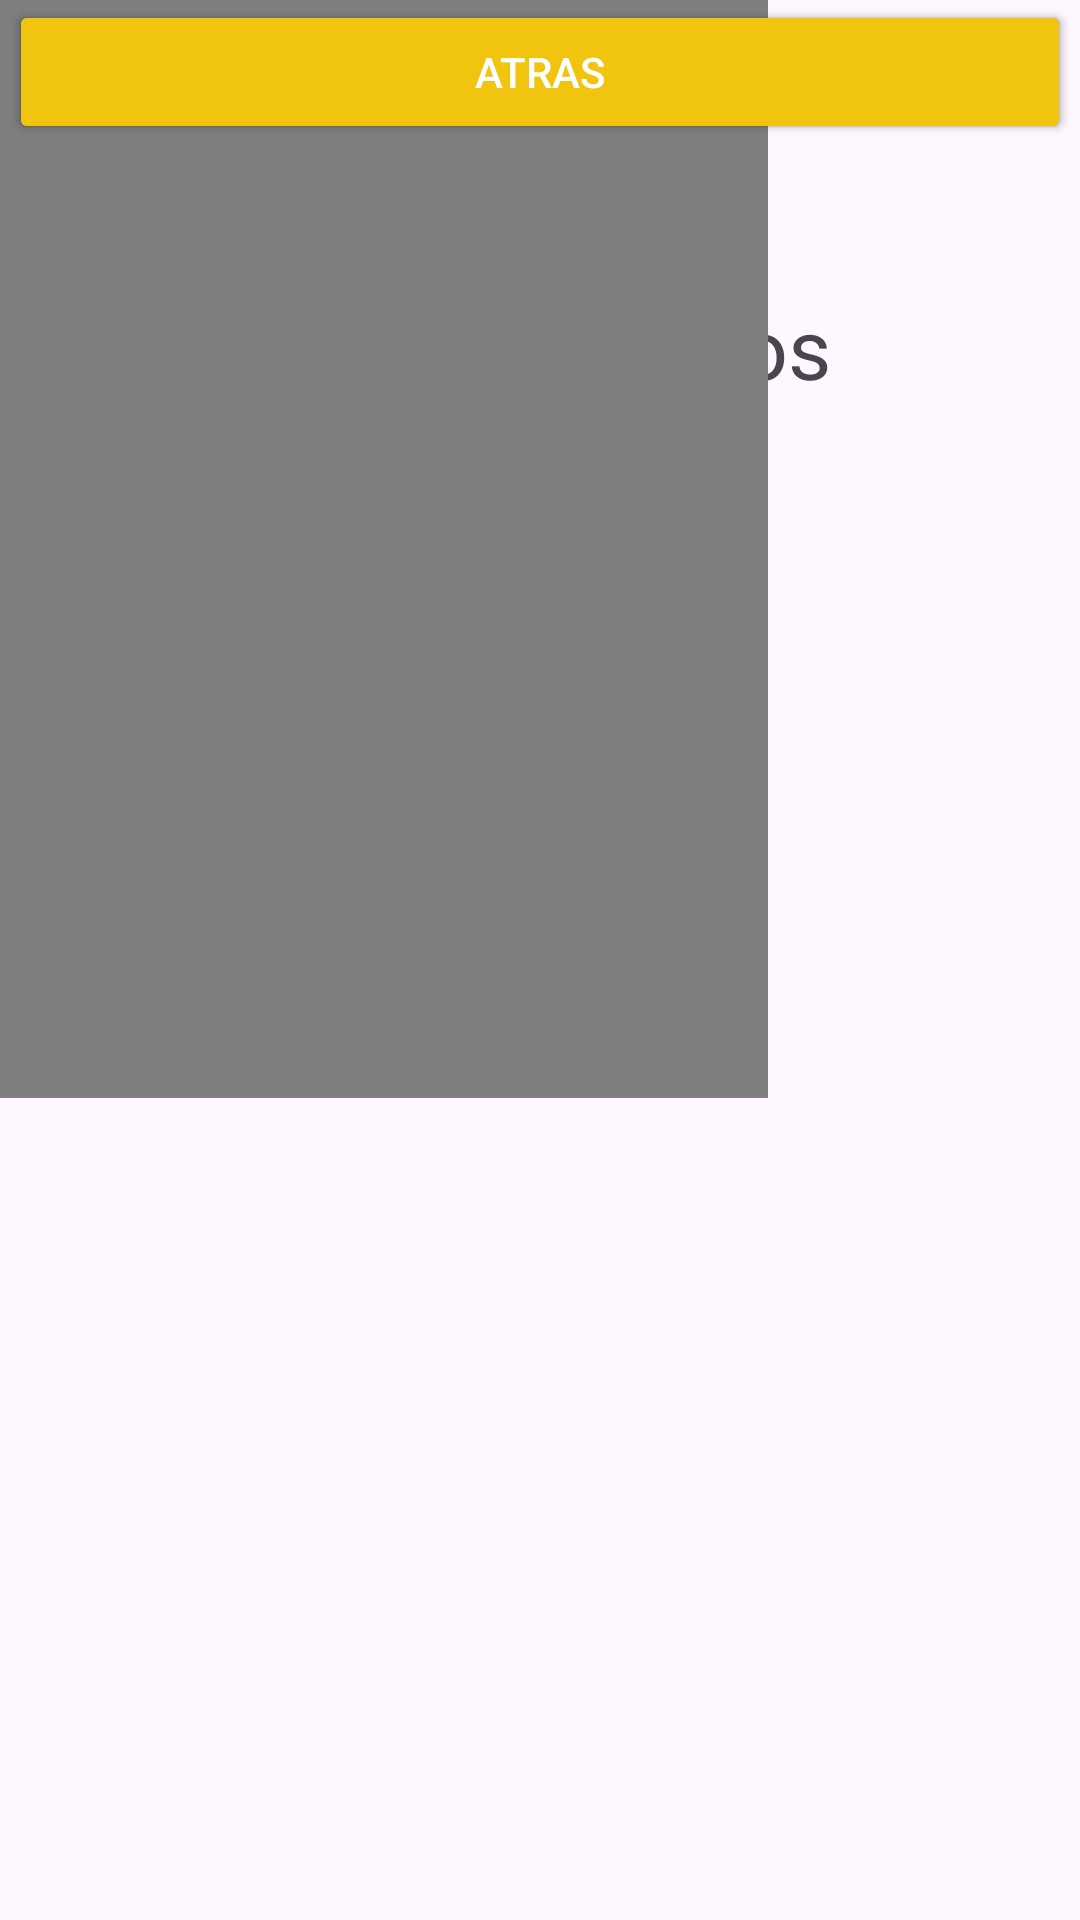

Layout XML and referenced resources for this Android screen:
<!-- AndroidManifest.xml: application theme Theme.TestProjectOne -->
<!-- res/layout/video.xml -->
<?xml version="1.0" encoding="utf-8"?>
<androidx.constraintlayout.widget.ConstraintLayout xmlns:android="http://schemas.android.com/apk/res/android"
    xmlns:tools="http://schemas.android.com/tools"
    android:layout_width="match_parent"
    android:layout_height="match_parent"
    xmlns:app="http://schemas.android.com/apk/res-auto">


    <Button
        android:layout_width="match_parent"
        android:layout_height="wrap_content"
        android:layout_margin="3dp"
        android:backgroundTint="#F1C40F"
        android:gravity="center"
        android:onClick="onClickDataShow"
        android:text="SIMULAR"
        android:textColor="#fff"
        tools:ignore="MissingConstraints"
        tools:layout_editor_absoluteX="3dp"
        tools:layout_editor_absoluteY="589dp" />

    <Button
        android:layout_width="match_parent"
        android:layout_height="wrap_content"
        android:layout_margin="3dp"
        android:backgroundTint="#F1C40F"
        android:gravity="center"
        android:onClick="onClickSelectorTwo"
        android:text="ATRAS"
        android:textColor="#fff"
        tools:ignore="MissingConstraints"
        tools:layout_editor_absoluteX="-7dp"
        tools:layout_editor_absoluteY="648dp" />

    <ImageView
        android:id="@+id/imageView"
        app:layout_constraintEnd_toEndOf="parent"
        app:layout_constraintHorizontal_bias="0.498"
        app:layout_constraintStart_toStartOf="parent"
        app:layout_constraintTop_toTopOf="parent"
        android:layout_width="148dp"
        android:layout_height="116dp"
        android:src="@drawable/logo"
        tools:layout_editor_absoluteX="131dp"
        tools:layout_editor_absoluteY="2dp" />

    <TextView
        app:layout_constraintBottom_toBottomOf="parent"
        app:layout_constraintEnd_toEndOf="parent"
        app:layout_constraintHorizontal_bias="0.515"
        app:layout_constraintStart_toStartOf="parent"
        app:layout_constraintTop_toTopOf="parent"
        app:layout_constraintVertical_bias="0.161"
        android:layout_width="wrap_content"
        android:layout_height="wrap_content"
        android:text="Sobre nosotros"
        android:textSize="28dp"
        tools:layout_editor_absoluteX="110dp"
        tools:layout_editor_absoluteY="118dp" />

    <VideoView
        android:id="@+id/videoOne"
        android:layout_width="256dp"
        android:layout_height="366dp"
        tools:layout_editor_absoluteX="77dp"
        tools:layout_editor_absoluteY="182dp" />

</androidx.constraintlayout.widget.ConstraintLayout>
<!-- resources referenced by this layout -->
<resources>
  <style name="Theme.TestProjectOne" parent="Base.Theme.TestProjectOne" />
  <style name="Base.Theme.TestProjectOne" parent="Theme.Material3.DayNight.NoActionBar">
          
          
      </style>
</resources>
